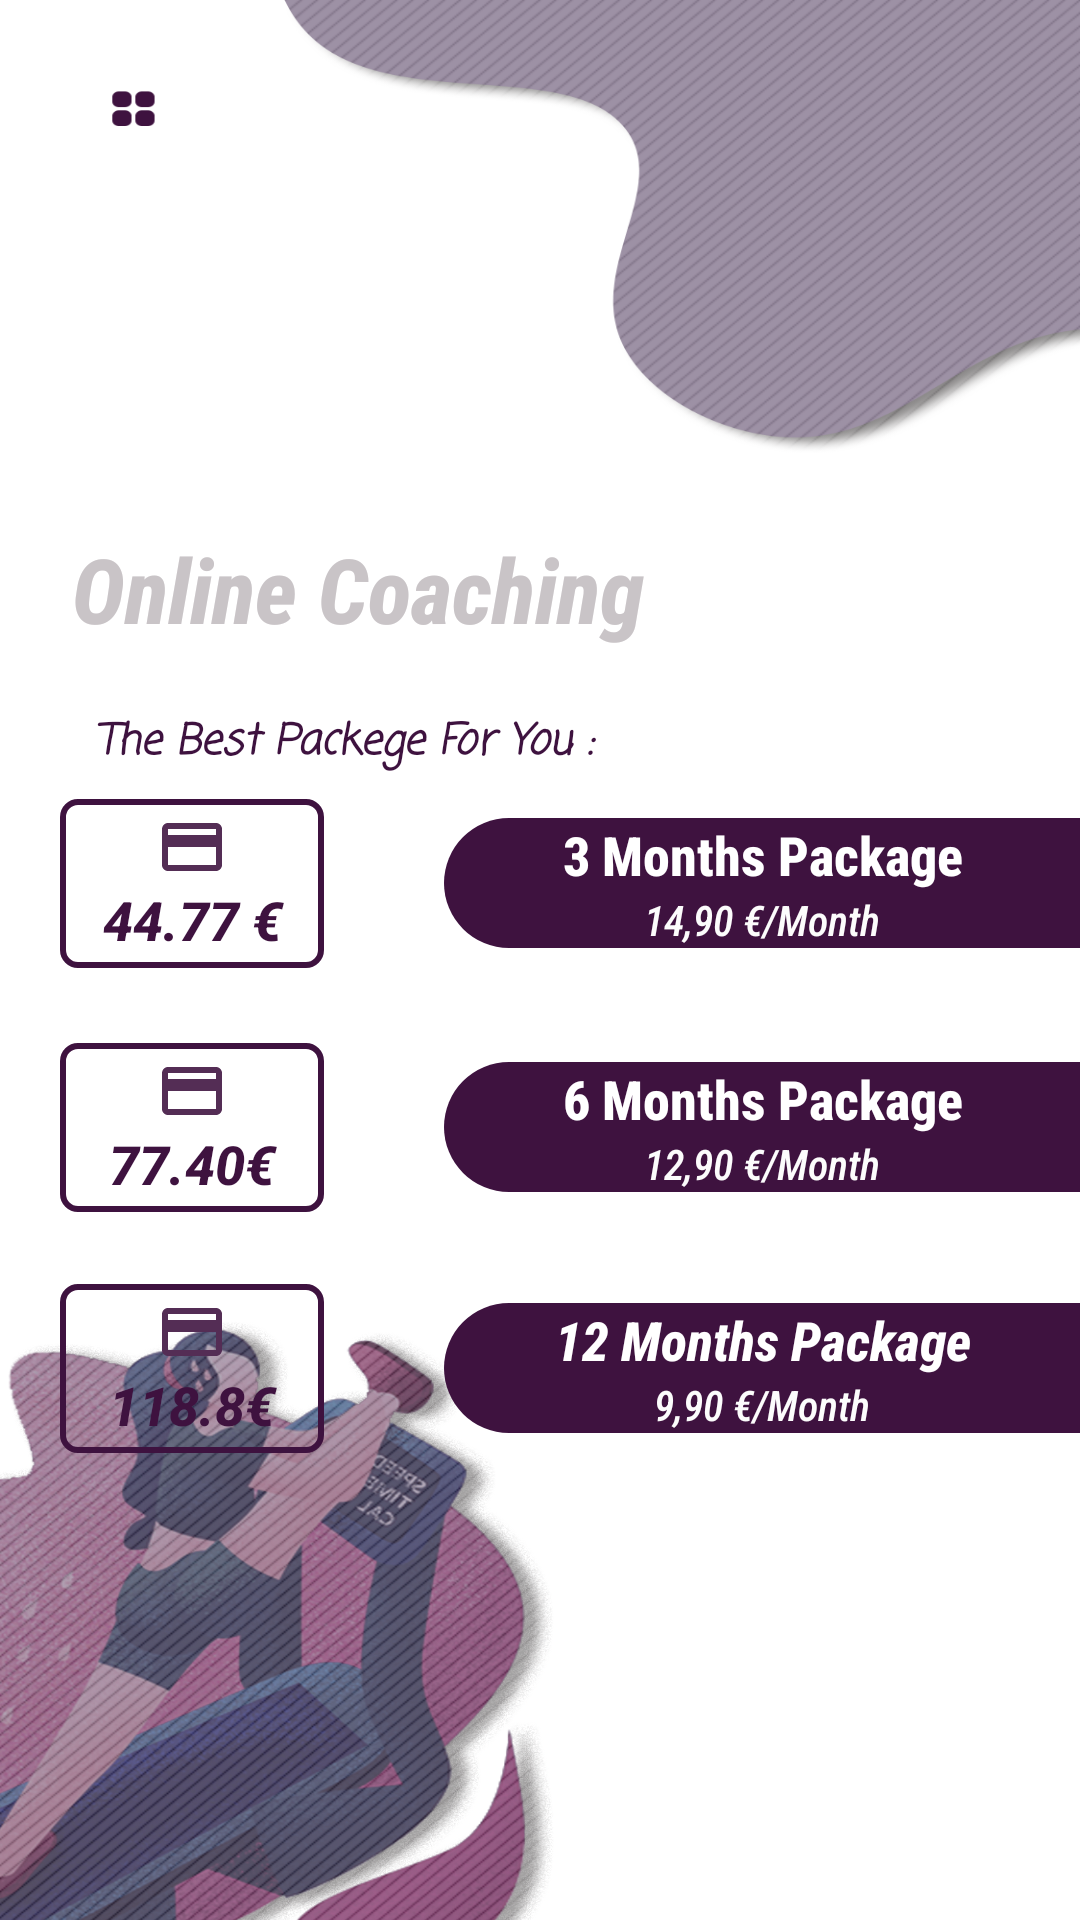

Write the Android layout XML for this screen, with the resource values it uses.
<!-- AndroidManifest.xml: application theme AppTheme -->
<!-- res/layout/activity_online_coaching2.xml -->
<?xml version="1.0" encoding="utf-8"?>
<ScrollView xmlns:android="http://schemas.android.com/apk/res/android"
    xmlns:app="http://schemas.android.com/apk/res-auto"
    xmlns:tools="http://schemas.android.com/tools"
    android:layout_width="match_parent"
    android:layout_height="wrap_content"
    android:background="@drawable/backpngtt"
    android:visibility="visible"
    tools:context=".Payment.OnlineCoaching2">

    <androidx.constraintlayout.widget.ConstraintLayout
        android:layout_width="match_parent"
        android:layout_height="wrap_content"
        android:visibility="visible">

        <TextView
            android:id="@+id/textView6"
            android:layout_width="0dp"
            android:layout_height="wrap_content"
            android:layout_marginStart="24dp"
            android:layout_marginLeft="24dp"
            android:layout_marginTop="176dp"
            android:layout_marginEnd="24dp"
            android:layout_marginRight="24dp"
            android:gravity="center_vertical"
            android:text="@string/OnlineCoaching"
            android:textColor="@color/NEW"
            android:textSize="30sp"
            android:textStyle="bold|italic"
            app:fontFamily="sans-serif-condensed-medium"
            app:layout_constraintEnd_toEndOf="parent"
            app:layout_constraintHorizontal_bias="0.0"
            app:layout_constraintStart_toStartOf="parent"
            app:layout_constraintTop_toTopOf="parent" />


        <LinearLayout
            android:id="@+id/linearLayout4"
            android:layout_width="match_parent"
            android:layout_height="wrap_content"
            android:layout_marginTop="50dp"
            android:layout_marginBottom="24dp"
            android:clipToPadding="false"
            android:gravity="center"
            android:orientation="horizontal"
            app:layout_constraintBottom_toTopOf="@id/LL"
            app:layout_constraintEnd_toEndOf="parent"
            app:layout_constraintHorizontal_bias="0.0"
            app:layout_constraintStart_toStartOf="parent"
            app:layout_constraintTop_toBottomOf="@+id/textView6">

            <Button
                android:id="@+id/imageButton3mois"
                android:layout_width="wrap_content"
                android:layout_height="wrap_content"
                android:layout_marginLeft="20dp"
                android:layout_marginRight="20dp"
                android:layout_weight="0"
                android:background="@drawable/new_design"
                android:drawableTop="@drawable/ic_credit_card_black_24dp"
                android:text="44.77 €"
                android:textColor="@color/pink"
                android:textSize="18sp"
                android:textStyle="bold|italic" />

            <LinearLayout
                android:id="@+id/RT6"
                android:layout_width="match_parent"
                android:layout_height="wrap_content"
                android:layout_marginLeft="20dp"
                android:background="@drawable/buttom_list"
                android:gravity="bottom|center"
                android:orientation="vertical">

                <TextView
                    android:layout_width="match_parent"
                    android:layout_height="wrap_content"
                    android:layout_weight="1"
                    android:fontFamily="sans-serif-condensed-medium"
                    android:gravity="bottom|center"
                    android:text="@string/package3mois"
                    android:textColor="@android:color/white"
                    android:textSize="18sp"
                    android:textStyle="bold"
                    app:fontFamily="sans-serif-condensed-medium" />

                <TextView
                    android:id="@+id/textView19"
                    android:layout_width="match_parent"
                    android:layout_height="wrap_content"
                    android:layout_weight="1"
                    android:gravity="center|top"
                    android:text="@string/price3mois"
                    android:textColor="@color/backgroundcolor"
                    android:textSize="14sp"
                    android:textStyle="italic"
                    app:fontFamily="sans-serif-condensed-medium" />
            </LinearLayout>
        </LinearLayout>

        <LinearLayout
            android:id="@+id/LLL"
            android:layout_width="match_parent"
            android:layout_height="wrap_content"
            android:layout_marginTop="24dp"
            android:clipToPadding="false"
            android:gravity="center"
            android:orientation="horizontal"
            app:layout_constraintEnd_toEndOf="parent"
            app:layout_constraintStart_toStartOf="parent"
            app:layout_constraintTop_toBottomOf="@+id/LL">

            <Button
                android:id="@+id/imageButton12mois"
                android:layout_width="wrap_content"
                android:layout_height="wrap_content"
                android:layout_marginLeft="20dp"
                android:layout_marginRight="20dp"
                android:layout_weight="0"
                android:background="@drawable/new_design"
                android:drawableTop="@drawable/ic_credit_card_black_24dp"
                android:text="118.8€"
                android:textColor="@color/pink"
                android:textSize="18sp"
                android:textStyle="bold|italic" />

            <LinearLayout
                android:id="@+id/RT8"
                android:layout_width="match_parent"
                android:layout_height="wrap_content"
                android:layout_marginLeft="20dp"
                android:background="@drawable/buttom_list"
                android:gravity="bottom|center"
                android:orientation="vertical">

                <TextView
                    android:layout_width="match_parent"
                    android:layout_height="wrap_content"
                    android:layout_weight="1"
                    android:fontFamily="sans-serif-condensed-medium"
                    android:gravity="bottom|center"
                    android:text="@string/package12mois"
                    android:textColor="@android:color/white"
                    android:textSize="18sp"
                    android:textStyle="bold|italic"
                    app:fontFamily="sans-serif-condensed-medium" />

                <TextView
                    android:id="@+id/textView191"
                    android:layout_width="match_parent"
                    android:layout_height="wrap_content"
                    android:layout_weight="1"
                    android:gravity="center|top"
                    android:text="@string/price12mois"
                    android:textColor="@color/backgroundcolor"
                    android:textSize="14sp"
                    android:textStyle="italic"
                    app:fontFamily="sans-serif-condensed-medium" />
            </LinearLayout>
        </LinearLayout>


        <LinearLayout
            android:id="@+id/LL"
            android:layout_width="match_parent"
            android:layout_height="wrap_content"
            android:layout_marginTop="1dp"
            android:layout_marginBottom="24dp"
            android:clipToPadding="false"
            android:gravity="center"
            android:orientation="horizontal"
            app:layout_constraintBottom_toTopOf="@id/LLL"
            app:layout_constraintEnd_toEndOf="parent"
            app:layout_constraintStart_toStartOf="parent"
            app:layout_constraintTop_toBottomOf="@+id/linearLayout4">


            <Button
                android:id="@+id/imageButton6mois"
                android:layout_width="wrap_content"
                android:layout_height="wrap_content"
                android:layout_marginLeft="20dp"
                android:layout_marginRight="20dp"
                android:layout_weight="0"
                android:background="@drawable/new_design"
                android:drawableTop="@drawable/ic_credit_card_black_24dp"
                android:text="77.40€"
                android:textColor="@color/pink"
                android:textSize="18sp"
                android:textStyle="bold|italic" />

            <LinearLayout
                android:id="@+id/RT7"
                android:layout_width="match_parent"
                android:layout_height="wrap_content"
                android:layout_marginLeft="20dp"
                android:background="@drawable/buttom_list"
                android:gravity="center"
                android:orientation="vertical">

                <TextView
                    android:layout_width="match_parent"
                    android:layout_height="wrap_content"
                    android:layout_weight="1"
                    android:fontFamily="sans-serif-condensed-medium"
                    android:gravity="bottom|center"
                    android:text="@string/package6mois"
                    android:textColor="@android:color/white"
                    android:textSize="18sp"
                    android:textStyle="bold" />

                <TextView
                    android:id="@+id/textView20"
                    android:layout_width="match_parent"
                    android:layout_height="wrap_content"
                    android:layout_weight="1"
                    android:gravity="center|top"
                    android:text="@string/price6mois"
                    android:textColor="@color/backgroundcolor"
                    android:textSize="14sp"
                    android:textStyle="italic"
                    app:fontFamily="sans-serif-condensed-medium" />

            </LinearLayout>
        </LinearLayout>

        <TextView
            android:id="@+id/textView24"
            android:layout_width="0dp"
            android:layout_height="wrap_content"
            android:layout_marginStart="32dp"
            android:layout_marginLeft="32dp"
            android:layout_marginEnd="32dp"
            android:layout_marginRight="32dp"
            android:layout_marginBottom="8dp"
            android:gravity="start"
            android:text="The Best Packege For You : "
            android:textColor="@color/pink"
            android:textSize="14sp"
            android:textStyle="bold|italic"
            app:fontFamily="casual"
            app:layout_constraintBottom_toTopOf="@+id/linearLayout4"
            app:layout_constraintEnd_toEndOf="parent"
            app:layout_constraintHorizontal_bias="0.106"
            app:layout_constraintStart_toStartOf="parent" />

    </androidx.constraintlayout.widget.ConstraintLayout>
</ScrollView>
<!-- resources referenced by this layout -->
<resources>
  <color name="NEW">#C9C4C7</color>
  <color name="backgroundcolor">#FCFCFC</color>
  <color name="pink">#3E123F</color>
  <!-- drawable backpngtt: png bitmap (drawable, 947897 bytes) -->
  <!-- drawable buttom_list (drawable) -->
  <?xml version="1.0" encoding="utf-8"?>
  <shape xmlns:android="http://schemas.android.com/apk/res/android">
  
      <solid android:color="#3e123f" />
      <corners
          android:bottomLeftRadius="50dp"
          android:topLeftRadius="50dp" />
  </shape>
  <!-- drawable ic_credit_card_black_24dp (drawable) -->
  <vector xmlns:android="http://schemas.android.com/apk/res/android"
      android:width="24dp"
      android:height="24dp"
      android:tint="#542D55"
      android:viewportWidth="24.0"
      android:viewportHeight="24.0">
      <path
          android:fillColor="#FF000000"
          android:pathData="M20,4L4,4c-1.11,0 -1.99,0.89 -1.99,2L2,18c0,1.11 0.89,2 2,2h16c1.11,0 2,-0.89 2,-2L22,6c0,-1.11 -0.89,-2 -2,-2zM20,18L4,18v-6h16v6zM20,8L4,8L4,6h16v2z" />
  </vector>
  <!-- drawable new_design (drawable) -->
  <shape xmlns:android="http://schemas.android.com/apk/res/android"
      android:shape="rectangle">
      <corners android:radius="5dp" />
      <stroke
          android:width="2dp"
          android:color="@color/pink" />
      <padding
          android:bottom="4dp"
          android:left="4dp"
          android:right="4dp"
          android:top="4dp" />
  </shape>
  <string name="OnlineCoaching">Online Coaching</string>
  <string name="package12mois">12 Months Package</string>
  <string name="package3mois">3 Months Package</string>
  <string name="package6mois">6 Months Package</string>
  <string name="price12mois">9,90 €/Month</string>
  <string name="price3mois">14,90 €/Month</string>
  <string name="price6mois">12,90 €/Month</string>
  <style name="AppTheme" parent="Theme.AppCompat.Light.NoActionBar">
          
          <item name="colorPrimary">#410A52</item>
          <item name="colorPrimaryDark">#FFFFFF</item>
          <item name="colorAccent">@color/colorAccent</item>
      </style>
  <color name="colorAccent">#AFAAAB</color>
</resources>
